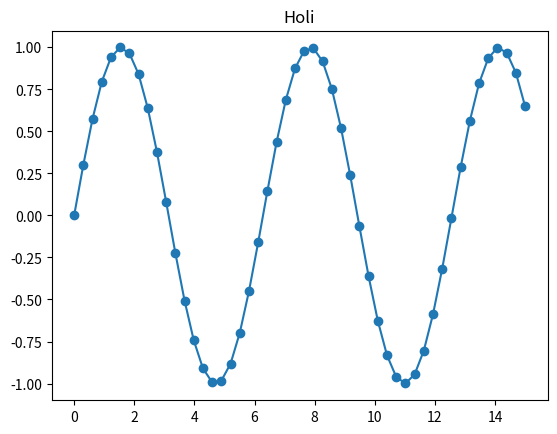

Reproduce this figure in Python.
'''
En este codigo se plotea la funcion Seno
'''

import numpy as np
import matplotlib.pyplot as plt

x = np.linspace(0,15)
plt.plot(x, np.sin(x), 'o-')
plt.title('Holi')
plt.savefig("Seno")
plt.show()
